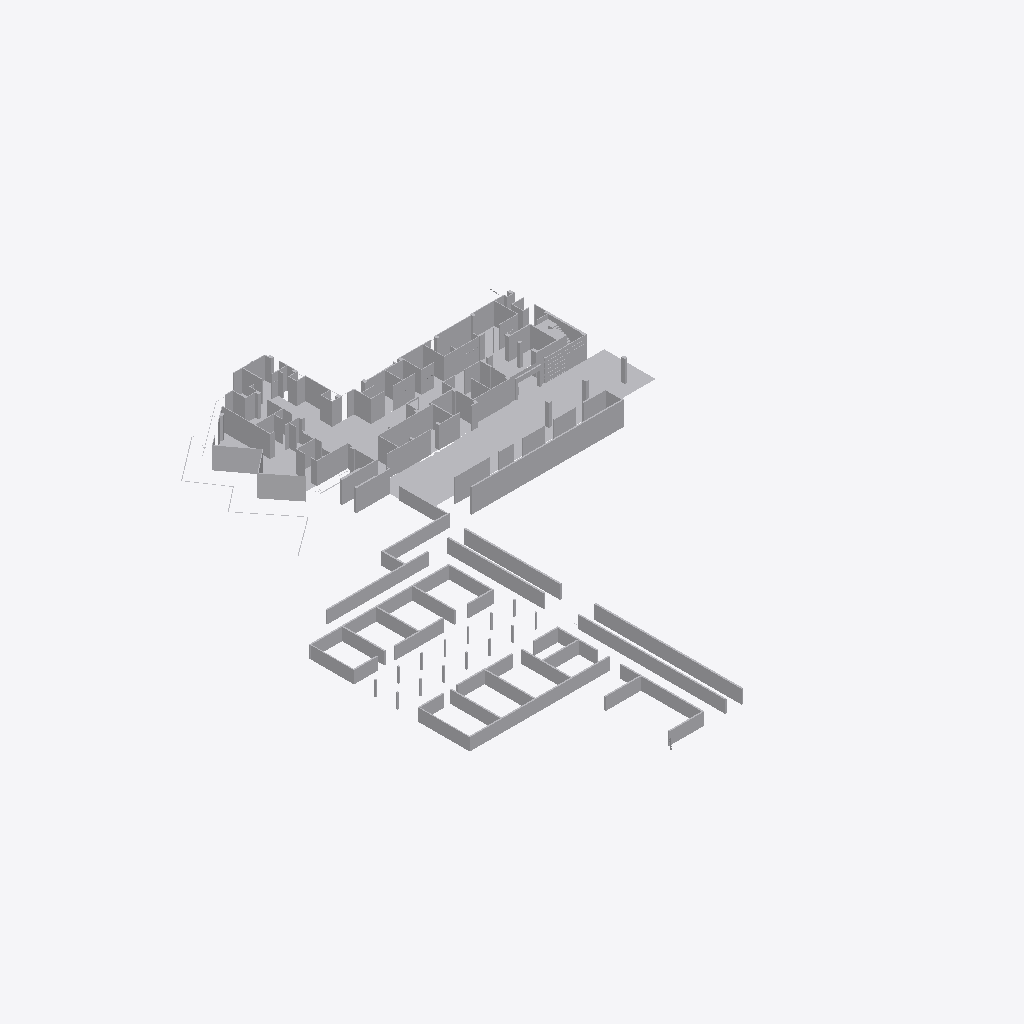
Isometric view of an IFC building model (IFC-SPF (STEP), schema IFC2X3, length unit millimetre), seen from the south-west, elements coloured by IFC class (only those large enough to see are counted): 57 other elements (light grey).
Extent 67.0 m × 85.9 m × 6.7 m (x, y, z). Storeys (1): Default Building Storey at 0.00 m. Elements (59): 59 IfcBuildingElementProxy.

HEADER;
FILE_DESCRIPTION(('ViewDefinition [CoordinationView]'),'2;1');
FILE_NAME('','2026-06-17T19:17:35',(''),(''),'','SketchUp Pro 2015','');
FILE_SCHEMA(('IFC2X3'));
ENDSEC;
DATA;
#1=IFCPROJECT('345DCrjQDAYfgBQqJXniyp',#2,'Default Project','Description of Default Project',$,$,$,(#20),#7);
#24=IFCSITE('1SYCi6K_T4NAm_FVzaKlmT',#2,'Default Site','Description of Default Site',$,#25,$,$,.ELEMENT.,(24,28,0),(54,25,0),10.0,$,$);
#30=IFCBUILDING('1yWSgoEhjF7wb_R3XdhkSK',#2,'Default Building','Description of Default Building',$,#31,$,$,.ELEMENT.,$,$,#36);
#37=IFCBUILDINGSTOREY('3cMAwe3CfFZBfBosKRo8h5',#2,'Default Building Storey','Description of Default Building Storey',$,#38,$,$,.ELEMENT.,0.0);
#1105=IFCBUILDINGELEMENTPROXY('0UGDRa4W56WB4gzFuQqgBE',#2,'Object','Description of Object',$,#1106,#1111,$,$);
#61180=IFCBUILDINGELEMENTPROXY('0ZLciXjXX6N9LSeN4E3P4Q',#2,'Object','Description of Object',$,#61181,#61186,$,$);
#54772=IFCBUILDINGELEMENTPROXY('3S_myMTOb9bhwBAq2OzAnE',#2,'Object','Description of Object',$,#54773,#54778,$,$);
#54567=IFCBUILDINGELEMENTPROXY('20Cf9FcNf7yeFdDOX9x0zQ',#2,'Object','Description of Object',$,#54568,#54573,$,$);
#53829=IFCBUILDINGELEMENTPROXY('3$emYhW2P6XRdRGUMwCVl8',#2,'Object','Description of Object',$,#53830,#53835,$,$);
#53501=IFCBUILDINGELEMENTPROXY('3h_67SX3T6AgYTsiOlctIZ',#2,'Object','Description of Object',$,#53502,#53507,$,$);
#53706=IFCBUILDINGELEMENTPROXY('2fMAIFf2X9pOEyg8yxX3Af',#2,'Object','Description of Object',$,#53707,#53712,$,$);
#54198=IFCBUILDINGELEMENTPROXY('370S8nnXb2Gu3tM0ZqJFvP',#2,'Object','Description of Object',$,#54199,#54204,$,$);
#52886=IFCBUILDINGELEMENTPROXY('3BTgUjbHL8SeN8xgAjnEE7',#2,'Object','Description of Object',$,#52887,#52892,$,$);
#52927=IFCBUILDINGELEMENTPROXY('3zs3i6t459DPt98aiV2qBF',#2,'Object','Description of Object',$,#52928,#52933,$,$);
#53419=IFCBUILDINGELEMENTPROXY('08MlUQz2D0dPn44rGNcd_e',#2,'Object','Description of Object',$,#53420,#53425,$,$);
#53296=IFCBUILDINGELEMENTPROXY('01aEulI19E$xO_oO8MQFoq',#2,'Object','Description of Object',$,#53297,#53302,$,$);
#54280=IFCBUILDINGELEMENTPROXY('3szH1zkTHCauAz0TdUacy5',#2,'Object','Description of Object',$,#54281,#54286,$,$);
#53993=IFCBUILDINGELEMENTPROXY('3KDdSzjaPEgBRYc5ty0So2',#2,'Object','Description of Object',$,#53994,#53999,$,$);
#53542=IFCBUILDINGELEMENTPROXY('0QX2gAwAT9WB53$HiIrSVm',#2,'Object','Description of Object',$,#53543,#53548,$,$);
#52640=IFCBUILDINGELEMENTPROXY('1XTUMfnivENuj5o7GapZv6',#2,'Object','Description of Object',$,#52641,#52646,$,$);
#54362=IFCBUILDINGELEMENTPROXY('2yruhXPa5C6xF3eLbTg3aK',#2,'Object','Description of Object',$,#54363,#54368,$,$);
#53460=IFCBUILDINGELEMENTPROXY('2O35PYMbn4Kg0PKv2nTW29',#2,'Object','Description of Object',$,#53461,#53466,$,$);
#53378=IFCBUILDINGELEMENTPROXY('3MVV4BTD53VwUwjAUB2wpI',#2,'Object','Description of Object',$,#53379,#53384,$,$);
#53747=IFCBUILDINGELEMENTPROXY('3E7whQq4T7jOZ7XWYSZgYO',#2,'Object','Description of Object',$,#53748,#53753,$,$);
#53911=IFCBUILDINGELEMENTPROXY('3I70k$spPCAOWJY1RUGrX3',#2,'Object','Description of Object',$,#53912,#53917,$,$);
#54649=IFCBUILDINGELEMENTPROXY('0bUXgXeXL1RPfONY7EU5GC',#2,'Object','Description of Object',$,#54650,#54655,$,$);
#53337=IFCBUILDINGELEMENTPROXY('3MXgvPrMTEovJ$trryPhax',#2,'Object','Description of Object',$,#53338,#53343,$,$);
#54075=IFCBUILDINGELEMENTPROXY('0BqjZNsl941P5K$OfEq5PG',#2,'Object','Description of Object',$,#54076,#54081,$,$);
#53132=IFCBUILDINGELEMENTPROXY('2uCjtNTw5DuvvHHFJPnaJ0',#2,'Object','Description of Object',$,#53133,#53138,$,$);
#54321=IFCBUILDINGELEMENTPROXY('0aANnC5Ob6fRBNtLLNK6OM',#2,'Object','Description of Object',$,#54322,#54327,$,$);
#54157=IFCBUILDINGELEMENTPROXY('1HSo1rE0X6UBstfdvMB4tN',#2,'Object','Description of Object',$,#54158,#54163,$,$);
#54813=IFCBUILDINGELEMENTPROXY('2JewceMFX5UwQdAakRpV8H',#2,'Object','Description of Object',$,#54814,#54819,$,$);
#54526=IFCBUILDINGELEMENTPROXY('3FVnOZlM19_9Wk_m$ruRFJ',#2,'Object','Description of Object',$,#54527,#54532,$,$);
#54116=IFCBUILDINGELEMENTPROXY('2qECqJMKf16xP1VIiKKFW$',#2,'Object','Description of Object',$,#54117,#54122,$,$);
#53583=IFCBUILDINGELEMENTPROXY('1DxLgg6PzFj8aohH0AF4xR',#2,'Object','Description of Object',$,#53584,#53589,$,$);
#53952=IFCBUILDINGELEMENTPROXY('02cqSKj9r1TAuBS7egobRg',#2,'Object','Description of Object',$,#53953,#53958,$,$);
#54239=IFCBUILDINGELEMENTPROXY('2byCbjwbv0yOpF9M9q_ebX',#2,'Object','Description of Object',$,#54240,#54245,$,$);
#54485=IFCBUILDINGELEMENTPROXY('0QgdclMk98yRV3jIN29JOE',#2,'Object','Description of Object',$,#54486,#54491,$,$);
#54731=IFCBUILDINGELEMENTPROXY('2BEPI8HrL2VB_qkVb1yjbi',#2,'Object','Description of Object',$,#54732,#54737,$,$);
#54444=IFCBUILDINGELEMENTPROXY('3xj_wHQojDQQgpMKGTe9EJ',#2,'Object','Description of Object',$,#54445,#54450,$,$);
#54403=IFCBUILDINGELEMENTPROXY('15ekKDgxHE_9UkyzGoBSAH',#2,'Object','Description of Object',$,#54404,#54409,$,$);
#54690=IFCBUILDINGELEMENTPROXY('3uO1jrdrn2GAmu3cQLYIpF',#2,'Object','Description of Object',$,#54691,#54696,$,$);
#53255=IFCBUILDINGELEMENTPROXY('3JAVHd7F922gNHos4pS1Xu',#2,'Object','Description of Object',$,#53256,#53261,$,$);
#54608=IFCBUILDINGELEMENTPROXY('0Xt9tZ$Wv7PRJQVw6dohLq',#2,'Object','Description of Object',$,#54609,#54614,$,$);
#52722=IFCBUILDINGELEMENTPROXY('2Sb_q0UBz6FBbwAx9q0jb$',#2,'Object','Description of Object',$,#52723,#52728,$,$);
#52845=IFCBUILDINGELEMENTPROXY('082up9LC13Jvv58qPcqTAu',#2,'Object','Description of Object',$,#52846,#52851,$,$);
#53624=IFCBUILDINGELEMENTPROXY('3xRP9rMqL0DOGfvL9MZR1D',#2,'Object','Description of Object',$,#53625,#53630,$,$);
#53214=IFCBUILDINGELEMENTPROXY('05HpnHuqbAaOd29bo6xfWh',#2,'Object','Description of Object',$,#53215,#53220,$,$);
#54034=IFCBUILDINGELEMENTPROXY('3QsKadfhn0QxANINeNDDjg',#2,'Object','Description of Object',$,#54035,#54040,$,$);
#1064=IFCBUILDINGELEMENTPROXY('3bXFgTNIrFD8M7477$dkbQ',#2,'Object','Description of Object',$,#1065,#1070,$,$);
#52763=IFCBUILDINGELEMENTPROXY('3E1JWg8abBRQE$G$pbCVPc',#2,'Object','Description of Object',$,#52764,#52769,$,$);
#52804=IFCBUILDINGELEMENTPROXY('3rRcDjcQb9gQYmXDRSBRVD',#2,'Object','Description of Object',$,#52805,#52810,$,$);
#52968=IFCBUILDINGELEMENTPROXY('2YNboiKgPE8x_n1raZLDth',#2,'Object','Description of Object',$,#52969,#52974,$,$);
#53009=IFCBUILDINGELEMENTPROXY('3ctjGUL0j9RxcSJX1spA7D',#2,'Object','Description of Object',$,#53010,#53015,$,$);
#53091=IFCBUILDINGELEMENTPROXY('3HJyVGBfj1IOAw7nFHScUA',#2,'Object','Description of Object',$,#53092,#53097,$,$);
#53173=IFCBUILDINGELEMENTPROXY('0cLJHMNrr7rxfOV0$GvzkP',#2,'Object','Description of Object',$,#53174,#53179,$,$);
#53788=IFCBUILDINGELEMENTPROXY('3xidVTN1DFc8sdVUI5PkPq',#2,'Object','Description of Object',$,#53789,#53794,$,$);
#53870=IFCBUILDINGELEMENTPROXY('2SXTLnsS55jhovgr$GNnYX',#2,'Object','Description of Object',$,#53871,#53876,$,$);
#52681=IFCBUILDINGELEMENTPROXY('0pONBgjuDDNvu2HGZEVWcc',#2,'Object','Description of Object',$,#52682,#52687,$,$);
#53050=IFCBUILDINGELEMENTPROXY('2EEVcjMiL8fQhKlmzKvbR9',#2,'Object','Description of Object',$,#53051,#53056,$,$);
#53665=IFCBUILDINGELEMENTPROXY('1GLVGr_i1AlwQqzGa02g4l',#2,'Object','Description of Object',$,#53666,#53671,$,$);
ENDSEC;
